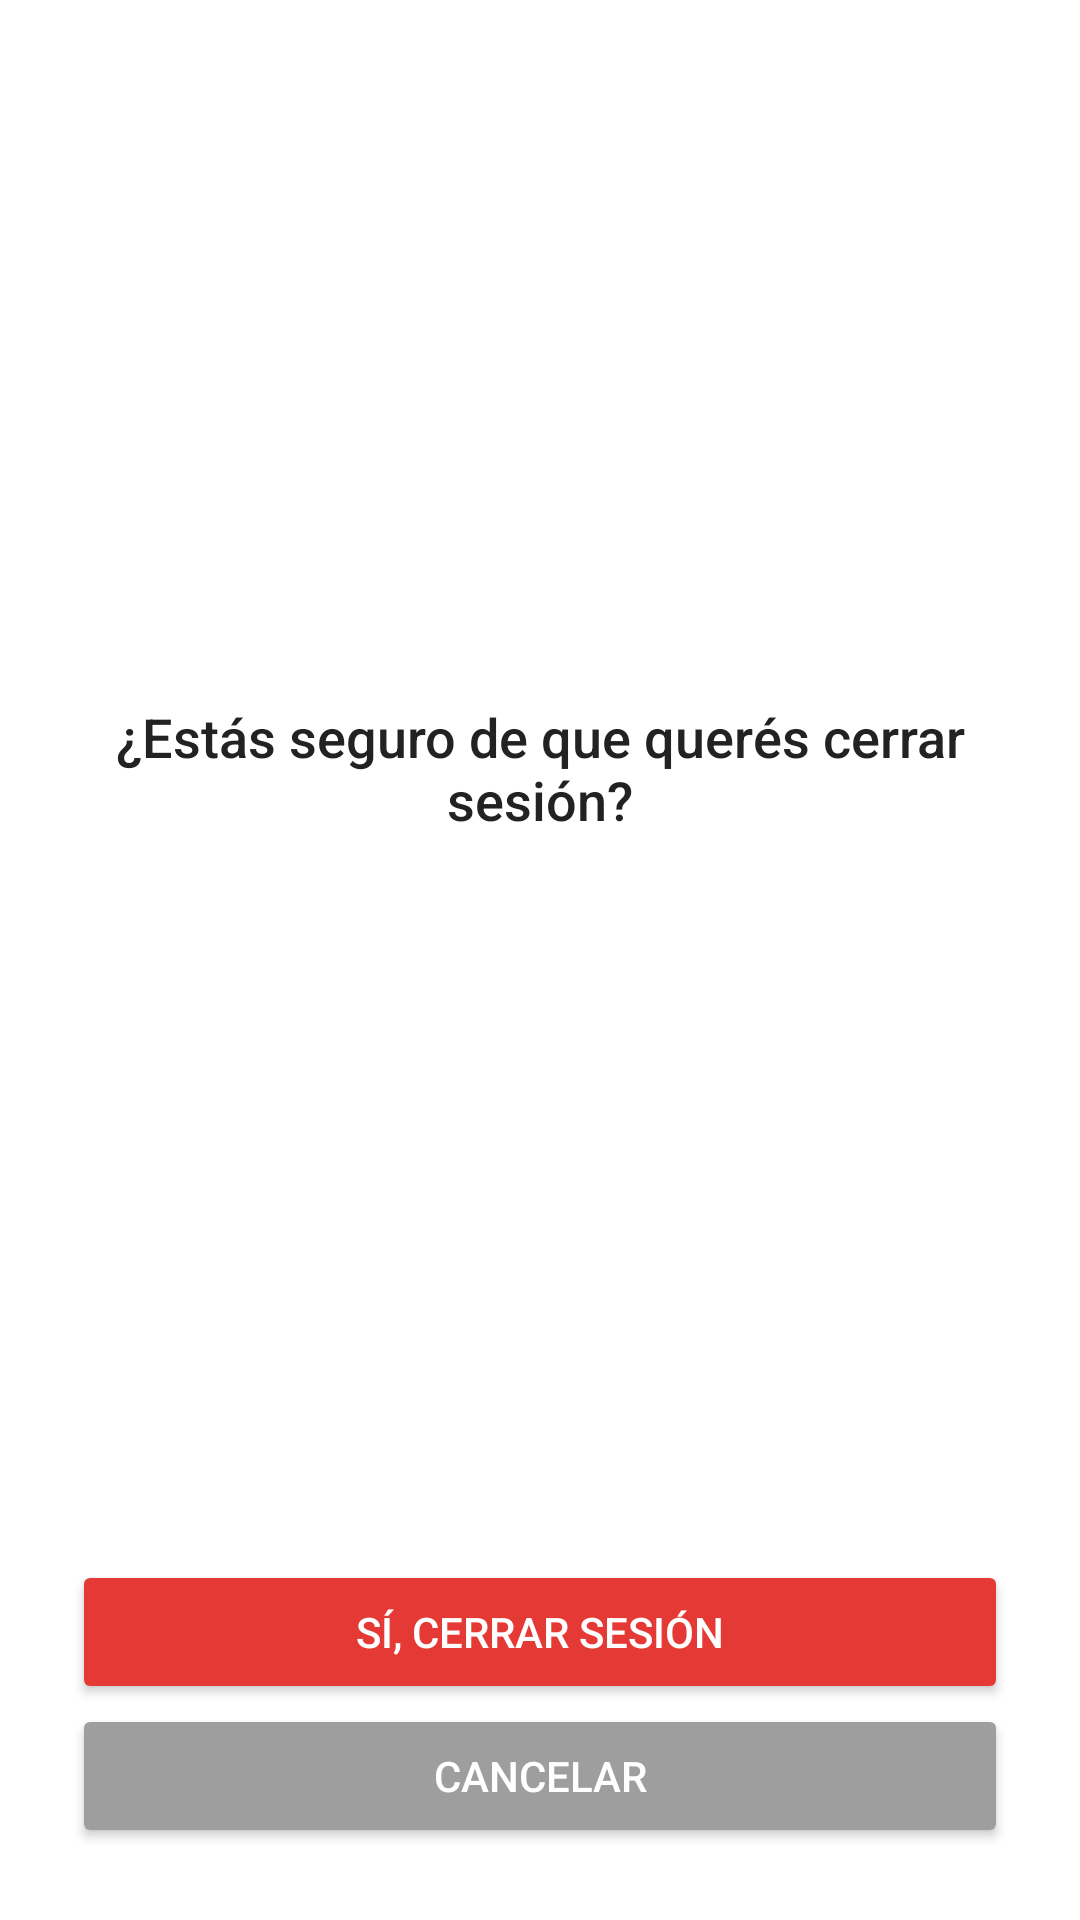

Android layout source for this screen:
<!-- AndroidManifest.xml: application theme Theme.TPInmobiliaria -->
<!-- res/layout/fragment_logout.xml -->
<?xml version="1.0" encoding="utf-8"?>
<androidx.constraintlayout.widget.ConstraintLayout xmlns:android="http://schemas.android.com/apk/res/android"
    xmlns:app="http://schemas.android.com/apk/res-auto"
    xmlns:tools="http://schemas.android.com/tools"
    android:id="@+id/logout_layout"
    android:layout_width="match_parent"
    android:layout_height="match_parent"
    android:padding="24dp"
    android:background="@android:color/white"
    tools:context=".ui.logout.LogoutFragment">

    <TextView
        android:id="@+id/tvConfirmacion"
        android:layout_width="0dp"
        android:layout_height="wrap_content"
        android:text="¿Estás seguro de que querés cerrar sesión?"
        android:textAlignment="center"
        android:textColor="#222222"
        android:textSize="18sp"
        android:fontFamily="sans-serif-medium"
        app:layout_constraintTop_toTopOf="parent"
        app:layout_constraintStart_toStartOf="parent"
        app:layout_constraintEnd_toEndOf="parent"
        app:layout_constraintBottom_toTopOf="@id/btSi"
        android:layout_marginBottom="32dp" />

    <Button
        android:id="@+id/btSi"
        android:layout_width="0dp"
        android:layout_height="wrap_content"
        android:text="Sí, cerrar sesión"
        android:backgroundTint="#E53935"
        android:textColor="@android:color/white"
        app:layout_constraintStart_toStartOf="parent"
        app:layout_constraintEnd_toEndOf="parent"
        app:layout_constraintBottom_toTopOf="@id/btNo" />

    <Button
        android:id="@+id/btNo"
        android:layout_width="0dp"
        android:layout_height="wrap_content"
        android:text="Cancelar"
        android:backgroundTint="#9E9E9E"
        android:textColor="@android:color/white"
        app:layout_constraintStart_toStartOf="parent"
        app:layout_constraintEnd_toEndOf="parent"
        app:layout_constraintBottom_toBottomOf="parent"
        android:layout_marginTop="16dp" />

</androidx.constraintlayout.widget.ConstraintLayout>
<!-- resources referenced by this layout -->
<resources>
  <style name="Theme.TPInmobiliaria" parent="Theme.MaterialComponents.DayNight.DarkActionBar">
          
          <item name="colorPrimary">@color/purple_500</item>
          <item name="colorPrimaryVariant">@color/purple_700</item>
          <item name="colorOnPrimary">@color/white</item>
          
          <item name="colorSecondary">@color/teal_200</item>
          <item name="colorSecondaryVariant">@color/teal_700</item>
          <item name="colorOnSecondary">@color/black</item>
          
          <item name="android:statusBarColor">?attr/colorPrimaryVariant</item>
          
      </style>
  <!-- not gathered from this repository: default colours our renderer supplied (Android Studio template values) -->
  <color name="purple_500">#FF6200EE</color>
  <color name="purple_700">#FF3700B3</color>
  <color name="teal_200">#FF03DAC5</color>
  <color name="teal_700">#FF018786</color>
  <color name="black">#FF000000</color>
  <color name="white">#FFFFFFFF</color>
</resources>
